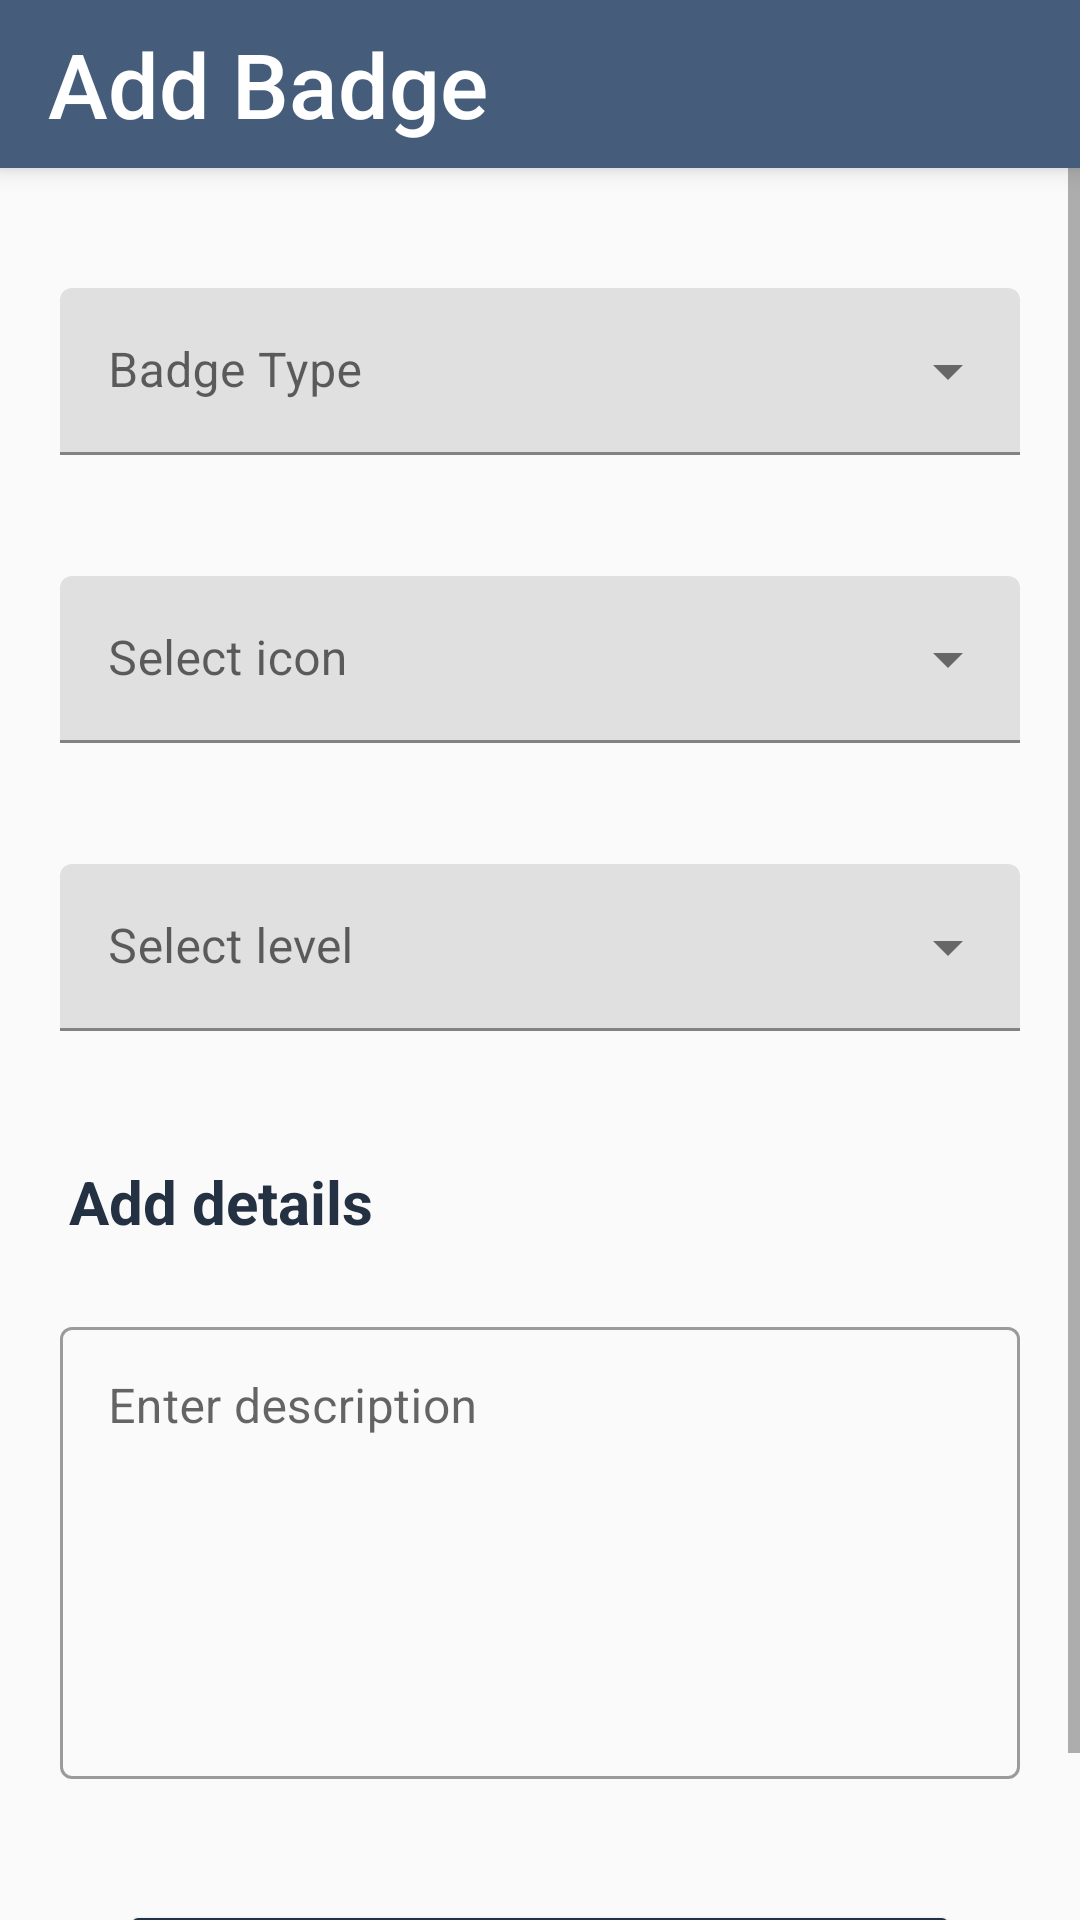

Layout XML and referenced resources for this Android screen:
<!-- AndroidManifest.xml: application theme Theme.Classmates -->
<!-- res/layout/activity_profile_add_badge.xml -->
<?xml version="1.0" encoding="utf-8"?>
<androidx.constraintlayout.widget.ConstraintLayout xmlns:android="http://schemas.android.com/apk/res/android"
    xmlns:app="http://schemas.android.com/apk/res-auto"
    xmlns:tools="http://schemas.android.com/tools"
    android:layout_width="match_parent"
    android:layout_height="match_parent"
    tools:context=".main.ui.profile.AddBadge">
    <com.google.android.material.appbar.AppBarLayout
        android:id="@+id/appbar"
        android:layout_width="match_parent"
        android:layout_height="wrap_content"
        android:background="@color/slate_gray"
        android:elevation="5dp"
        android:fitsSystemWindows="true"
        android:theme="@style/Theme.Classmates"
        app:elevation="5dp"
        app:layout_constraintEnd_toEndOf="parent"
        app:layout_constraintStart_toStartOf="parent"
        app:layout_constraintTop_toTopOf="parent"
        tools:targetApi="lollipop">
        <androidx.appcompat.widget.Toolbar
            android:layout_width="match_parent"
            android:layout_height="?attr/actionBarSize"
            app:titleTextAppearance="@style/Toolbar.TitleText"
            app:title="Add Badge"/>
    </com.google.android.material.appbar.AppBarLayout>

    <ScrollView
        android:layout_width="match_parent"
        android:layout_height="match_parent"
        android:layout_marginTop="?attr/actionBarSize">
        <LinearLayout
            android:layout_width="match_parent"
            android:layout_height="match_parent"
            android:orientation="vertical"
            android:layout_margin="20dp"
            >
            <com.google.android.material.textfield.TextInputLayout
                android:id="@+id/add_badge_badge_type_text_input_layout"
                android:layout_width="match_parent"
                android:layout_height="wrap_content"
                android:layout_marginTop="20dp"
                app:errorEnabled="true"
                style="@style/Widget.MaterialComponents.TextInputLayout.FilledBox.ExposedDropdownMenu"
                app:startIconTint="@color/slate_gray"
                android:hint="Badge Type">

                <AutoCompleteTextView
                    android:id="@+id/add_badge_badge_type"
                    android:layout_width="match_parent"
                    android:layout_height="wrap_content"
                    android:inputType="none"
                    />

            </com.google.android.material.textfield.TextInputLayout>

            <com.google.android.material.textfield.TextInputLayout
                android:id="@+id/add_badge_icon_text_input_layout"
                android:layout_width="match_parent"
                android:layout_height="wrap_content"
                android:layout_marginTop="20dp"
                app:errorEnabled="true"
                style="@style/Widget.MaterialComponents.TextInputLayout.FilledBox.ExposedDropdownMenu"
                app:startIconTint="@color/slate_gray"
                android:hint="Select icon">

                <AutoCompleteTextView
                    android:id="@+id/add_badge_icon"
                    android:layout_width="match_parent"
                    android:layout_height="wrap_content"
                    android:inputType="none"
                    />

            </com.google.android.material.textfield.TextInputLayout>

            <com.google.android.material.textfield.TextInputLayout
                android:id="@+id/add_badge_level_text_input_layout"
                android:layout_width="match_parent"
                android:layout_height="wrap_content"
                android:layout_marginTop="20dp"
                app:errorEnabled="true"
                style="@style/Widget.MaterialComponents.TextInputLayout.FilledBox.ExposedDropdownMenu"
                app:startIconTint="@color/slate_gray"
                android:hint="Select level">

                <AutoCompleteTextView
                    android:id="@+id/add_badge_level"
                    android:layout_width="match_parent"
                    android:layout_height="wrap_content"
                    android:inputType="none"
                    />

            </com.google.android.material.textfield.TextInputLayout>

            <TextView
                android:layout_width="match_parent"
                android:layout_height="wrap_content"
                android:padding="3sp"
                android:text="Add details"
                android:layout_marginTop="20dp"
                android:textColor="@color/dark_slate_gray"
                android:textSize="20sp"
                android:textStyle="bold" />
            <com.google.android.material.textfield.TextInputLayout
                android:id="@+id/add_badge_description_text_input_layout"
                android:layout_width="match_parent"
                android:layout_height="0dp"
                app:errorEnabled="true"
                android:layout_weight="1"
                android:layout_marginTop="20dp"
                style="@style/Widget.MaterialComponents.TextInputLayout.OutlinedBox"
                app:startIconTint="@color/slate_gray"
                app:endIconMode="clear_text"
                app:endIconTint="@color/slate_gray"
                android:hint="Enter description">

                <com.google.android.material.textfield.TextInputEditText
                    android:id="@+id/add_badge_description_editText"
                    android:inputType="textMultiLine"
                    android:lines="8"
                    android:minLines="6"
                    android:gravity="top|start"
                    android:maxLines="10"
                    android:layout_height="wrap_content"
                    android:layout_width="match_parent"
                    android:scrollbars="vertical"
                    />
            </com.google.android.material.textfield.TextInputLayout>
            <LinearLayout
                android:layout_width="match_parent"
                android:layout_height="wrap_content"
                android:orientation="vertical">
                <Button
                    android:id="@+id/add_badge_button"
                    android:layout_width="match_parent"
                    android:layout_height="wrap_content"
                    android:text="Add new badge"
                    android:backgroundTint="@color/dark_slate_gray"
                    android:textAllCaps="false"
                    android:textColor="@color/white"
                    android:textStyle="bold"
                    android:layout_margin="20dp"/>
                <ProgressBar
                    android:id="@+id/add_badge_page_progressbar"
                    android:layout_width="wrap_content"
                    android:layout_height="wrap_content"
                    android:layout_gravity="center"
                    android:visibility="gone"/>
            </LinearLayout>

        </LinearLayout>
    </ScrollView>


</androidx.constraintlayout.widget.ConstraintLayout>
<!-- resources referenced by this layout -->
<resources>
  <color name="dark_slate_gray">#233142</color>
  <color name="slate_gray">#455D7A</color>
  <color name="white">#FFFFFFFF</color>
  <style name="Theme.Classmates" parent="Theme.MaterialComponents.Light.NoActionBar.Bridge">
          
          <item name="colorPrimary">@color/slate_gray</item>
          <item name="colorPrimaryVariant">@color/dark_slate_gray</item>
          <item name="colorOnPrimary">@color/white</item>
          
          <item name="colorSecondary">@color/teal_200</item>
          <item name="colorSecondaryVariant">@color/teal_700</item>
          <item name="colorOnSecondary">@color/black</item>
          
          <item name="android:statusBarColor" tools:targetApi="l">?attr/colorPrimaryVariant</item>
          
  
  
      </style>
  <style name="Toolbar.TitleText" parent="TextAppearance.Widget.AppCompat.Toolbar.Title">
          <item name="android:textSize">30sp</item>
          <item name="android:textColor">#FFFFFF</item>
      </style>
  <color name="teal_200">#FF03DAC5</color>
  <color name="teal_700">#FF018786</color>
  <color name="black">#FF000000</color>
</resources>
